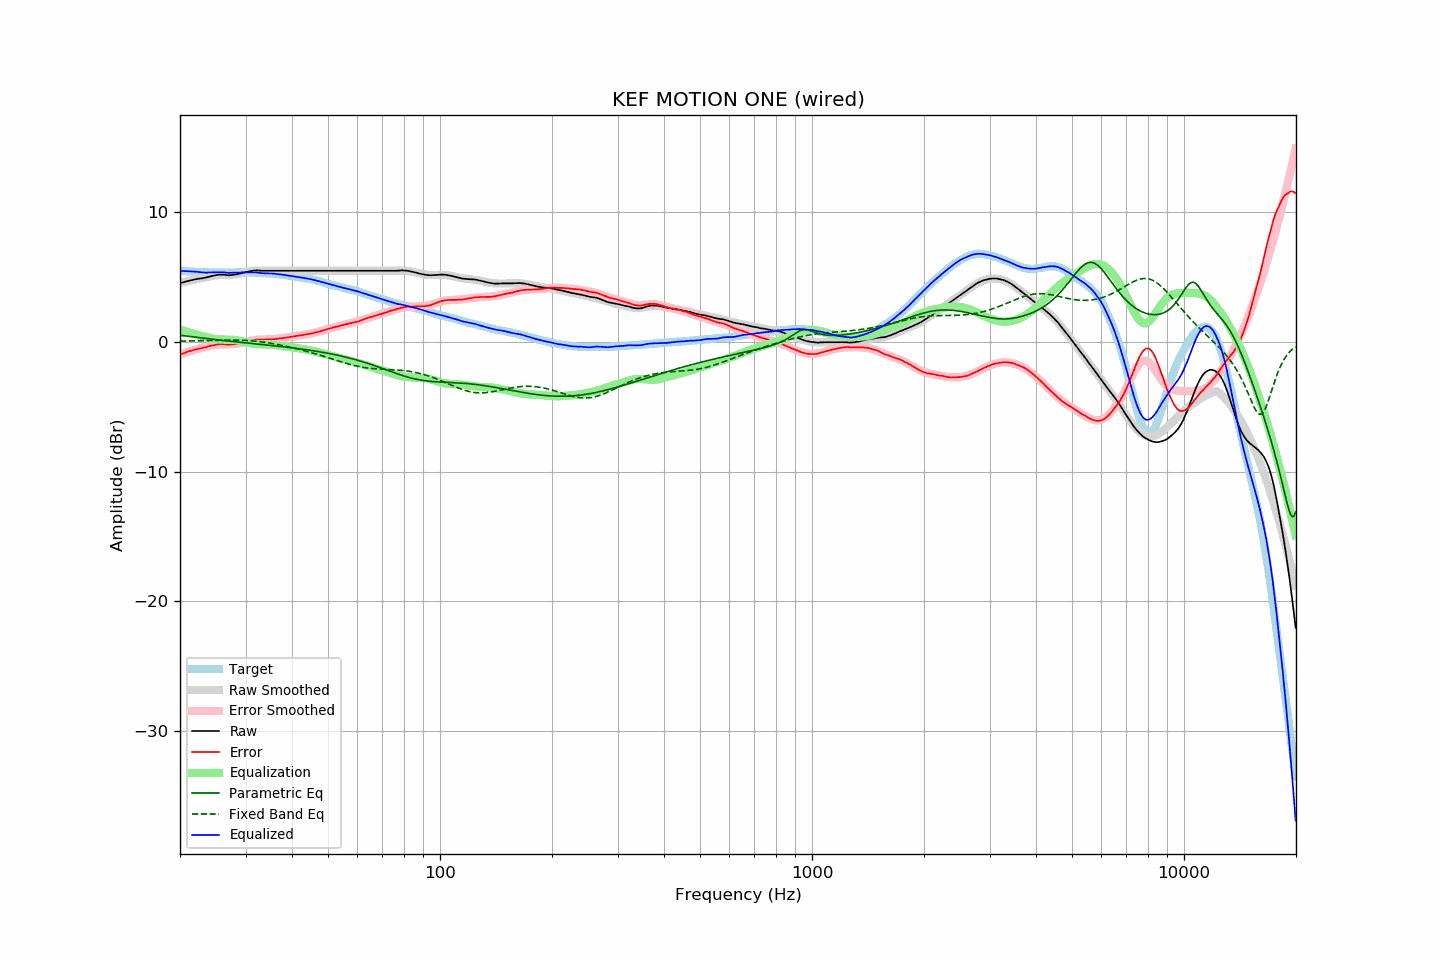

The table this chart was drawn from, first rows:
frequency, raw, error, smoothed, error_smoothed, equalization, parametric_eq, fixed_band_eq, equalized_raw, equalized_smoothed, target
20.00, 4.54, -0.96, 4.55, -0.96, 0.96, 0.52, 0.07, 5.50, 5.51, 5.50
20.20, 4.57, -0.92, 4.58, -0.91, 0.91, 0.50, 0.07, 5.48, 5.49, 5.49
20.40, 4.60, -0.88, 4.61, -0.87, 0.87, 0.49, 0.07, 5.47, 5.48, 5.48
20.61, 4.63, -0.84, 4.64, -0.83, 0.83, 0.47, 0.07, 5.46, 5.47, 5.47
20.81, 4.67, -0.78, 4.67, -0.79, 0.79, 0.46, 0.08, 5.46, 5.46, 5.45
21.02, 4.70, -0.74, 4.69, -0.75, 0.75, 0.44, 0.08, 5.45, 5.45, 5.44
21.23, 4.73, -0.70, 4.72, -0.71, 0.71, 0.43, 0.08, 5.45, 5.44, 5.43
21.44, 4.76, -0.68, 4.75, -0.68, 0.68, 0.41, 0.08, 5.44, 5.43, 5.44
21.66, 4.79, -0.63, 4.78, -0.64, 0.64, 0.39, 0.09, 5.43, 5.42, 5.42
21.87, 4.82, -0.60, 4.80, -0.61, 0.61, 0.38, 0.09, 5.43, 5.41, 5.42
22.09, 4.84, -0.56, 4.83, -0.57, 0.57, 0.36, 0.09, 5.41, 5.40, 5.40
22.31, 4.87, -0.53, 4.86, -0.54, 0.54, 0.35, 0.10, 5.41, 5.40, 5.40
22.54, 4.88, -0.51, 4.88, -0.51, 0.51, 0.33, 0.10, 5.39, 5.39, 5.39
22.76, 4.90, -0.49, 4.91, -0.48, 0.48, 0.32, 0.10, 5.38, 5.38, 5.39
22.99, 4.91, -0.47, 4.93, -0.45, 0.45, 0.30, 0.10, 5.36, 5.38, 5.38
23.22, 4.94, -0.43, 4.96, -0.42, 0.42, 0.29, 0.11, 5.36, 5.38, 5.37
23.45, 4.96, -0.41, 4.98, -0.39, 0.39, 0.27, 0.11, 5.35, 5.37, 5.38
23.69, 5.00, -0.36, 5.01, -0.35, 0.35, 0.26, 0.11, 5.36, 5.37, 5.37
23.92, 5.03, -0.32, 5.04, -0.32, 0.32, 0.24, 0.12, 5.36, 5.36, 5.35
24.16, 5.06, -0.30, 5.06, -0.30, 0.30, 0.23, 0.12, 5.36, 5.36, 5.36
24.40, 5.09, -0.27, 5.09, -0.27, 0.27, 0.21, 0.12, 5.36, 5.36, 5.36
24.65, 5.11, -0.25, 5.11, -0.25, 0.25, 0.20, 0.13, 5.36, 5.36, 5.36
24.89, 5.14, -0.22, 5.13, -0.23, 0.23, 0.18, 0.13, 5.37, 5.36, 5.36
25.14, 5.16, -0.19, 5.14, -0.21, 0.21, 0.17, 0.13, 5.38, 5.35, 5.35
25.39, 5.18, -0.17, 5.15, -0.20, 0.20, 0.16, 0.14, 5.38, 5.35, 5.35
25.65, 5.19, -0.16, 5.16, -0.19, 0.19, 0.14, 0.14, 5.38, 5.35, 5.35
25.91, 5.19, -0.16, 5.17, -0.19, 0.19, 0.13, 0.14, 5.38, 5.35, 5.35
26.16, 5.19, -0.17, 5.17, -0.18, 0.18, 0.11, 0.14, 5.38, 5.35, 5.36
26.43, 5.17, -0.18, 5.17, -0.18, 0.18, 0.10, 0.15, 5.36, 5.35, 5.36
26.69, 5.15, -0.20, 5.17, -0.18, 0.18, 0.09, 0.15, 5.34, 5.35, 5.36
26.96, 5.14, -0.21, 5.17, -0.18, 0.18, 0.07, 0.15, 5.32, 5.36, 5.35
27.23, 5.15, -0.20, 5.18, -0.18, 0.18, 0.06, 0.15, 5.33, 5.36, 5.35
27.50, 5.16, -0.19, 5.18, -0.18, 0.18, 0.05, 0.15, 5.34, 5.36, 5.35
27.77, 5.17, -0.19, 5.19, -0.17, 0.17, 0.03, 0.15, 5.34, 5.36, 5.36
28.05, 5.19, -0.17, 5.21, -0.16, 0.16, 0.02, 0.15, 5.35, 5.36, 5.36
28.33, 5.21, -0.16, 5.22, -0.14, 0.14, 0.01, 0.15, 5.35, 5.37, 5.37
28.62, 5.24, -0.13, 5.25, -0.12, 0.12, -0.00, 0.14, 5.36, 5.37, 5.37
28.90, 5.27, -0.10, 5.27, -0.10, 0.10, -0.02, 0.14, 5.37, 5.37, 5.38
29.19, 5.30, -0.07, 5.30, -0.07, 0.07, -0.03, 0.14, 5.37, 5.37, 5.37
29.48, 5.33, -0.04, 5.33, -0.04, 0.04, -0.04, 0.13, 5.37, 5.37, 5.37
29.78, 5.36, -0.01, 5.36, -0.01, 0.01, -0.05, 0.13, 5.37, 5.37, 5.37
30.08, 5.39, 0.02, 5.39, 0.02, -0.02, -0.07, 0.12, 5.37, 5.37, 5.37
30.38, 5.42, 0.06, 5.42, 0.05, -0.05, -0.08, 0.11, 5.37, 5.36, 5.36
30.68, 5.45, 0.09, 5.44, 0.08, -0.08, -0.09, 0.11, 5.37, 5.36, 5.36
30.99, 5.47, 0.12, 5.46, 0.10, -0.10, -0.11, 0.10, 5.37, 5.36, 5.35
31.30, 5.49, 0.14, 5.47, 0.12, -0.12, -0.12, 0.09, 5.37, 5.35, 5.35
31.61, 5.50, 0.15, 5.49, 0.14, -0.14, -0.13, 0.08, 5.36, 5.35, 5.35
31.93, 5.51, 0.18, 5.50, 0.16, -0.16, -0.14, 0.06, 5.36, 5.34, 5.33
32.24, 5.52, 0.18, 5.50, 0.17, -0.17, -0.16, 0.05, 5.35, 5.33, 5.34
32.57, 5.51, 0.19, 5.51, 0.18, -0.18, -0.17, 0.04, 5.33, 5.33, 5.32
32.89, 5.50, 0.18, 5.51, 0.18, -0.18, -0.18, 0.02, 5.32, 5.32, 5.32
33.22, 5.49, 0.17, 5.51, 0.19, -0.19, -0.19, 0.01, 5.30, 5.32, 5.32
33.55, 5.49, 0.17, 5.51, 0.19, -0.19, -0.21, -0.01, 5.30, 5.31, 5.32
33.89, 5.49, 0.19, 5.50, 0.19, -0.19, -0.22, -0.03, 5.30, 5.31, 5.31
34.23, 5.49, 0.20, 5.50, 0.20, -0.20, -0.23, -0.05, 5.29, 5.30, 5.29
34.57, 5.49, 0.20, 5.50, 0.20, -0.20, -0.24, -0.07, 5.29, 5.29, 5.29
34.92, 5.49, 0.21, 5.49, 0.21, -0.21, -0.26, -0.09, 5.28, 5.29, 5.28
35.27, 5.49, 0.20, 5.49, 0.21, -0.21, -0.27, -0.11, 5.28, 5.28, 5.29
35.62, 5.49, 0.22, 5.49, 0.22, -0.22, -0.28, -0.13, 5.27, 5.27, 5.27
35.97, 5.49, 0.22, 5.49, 0.23, -0.23, -0.30, -0.15, 5.26, 5.26, 5.27
... 635 more rows
